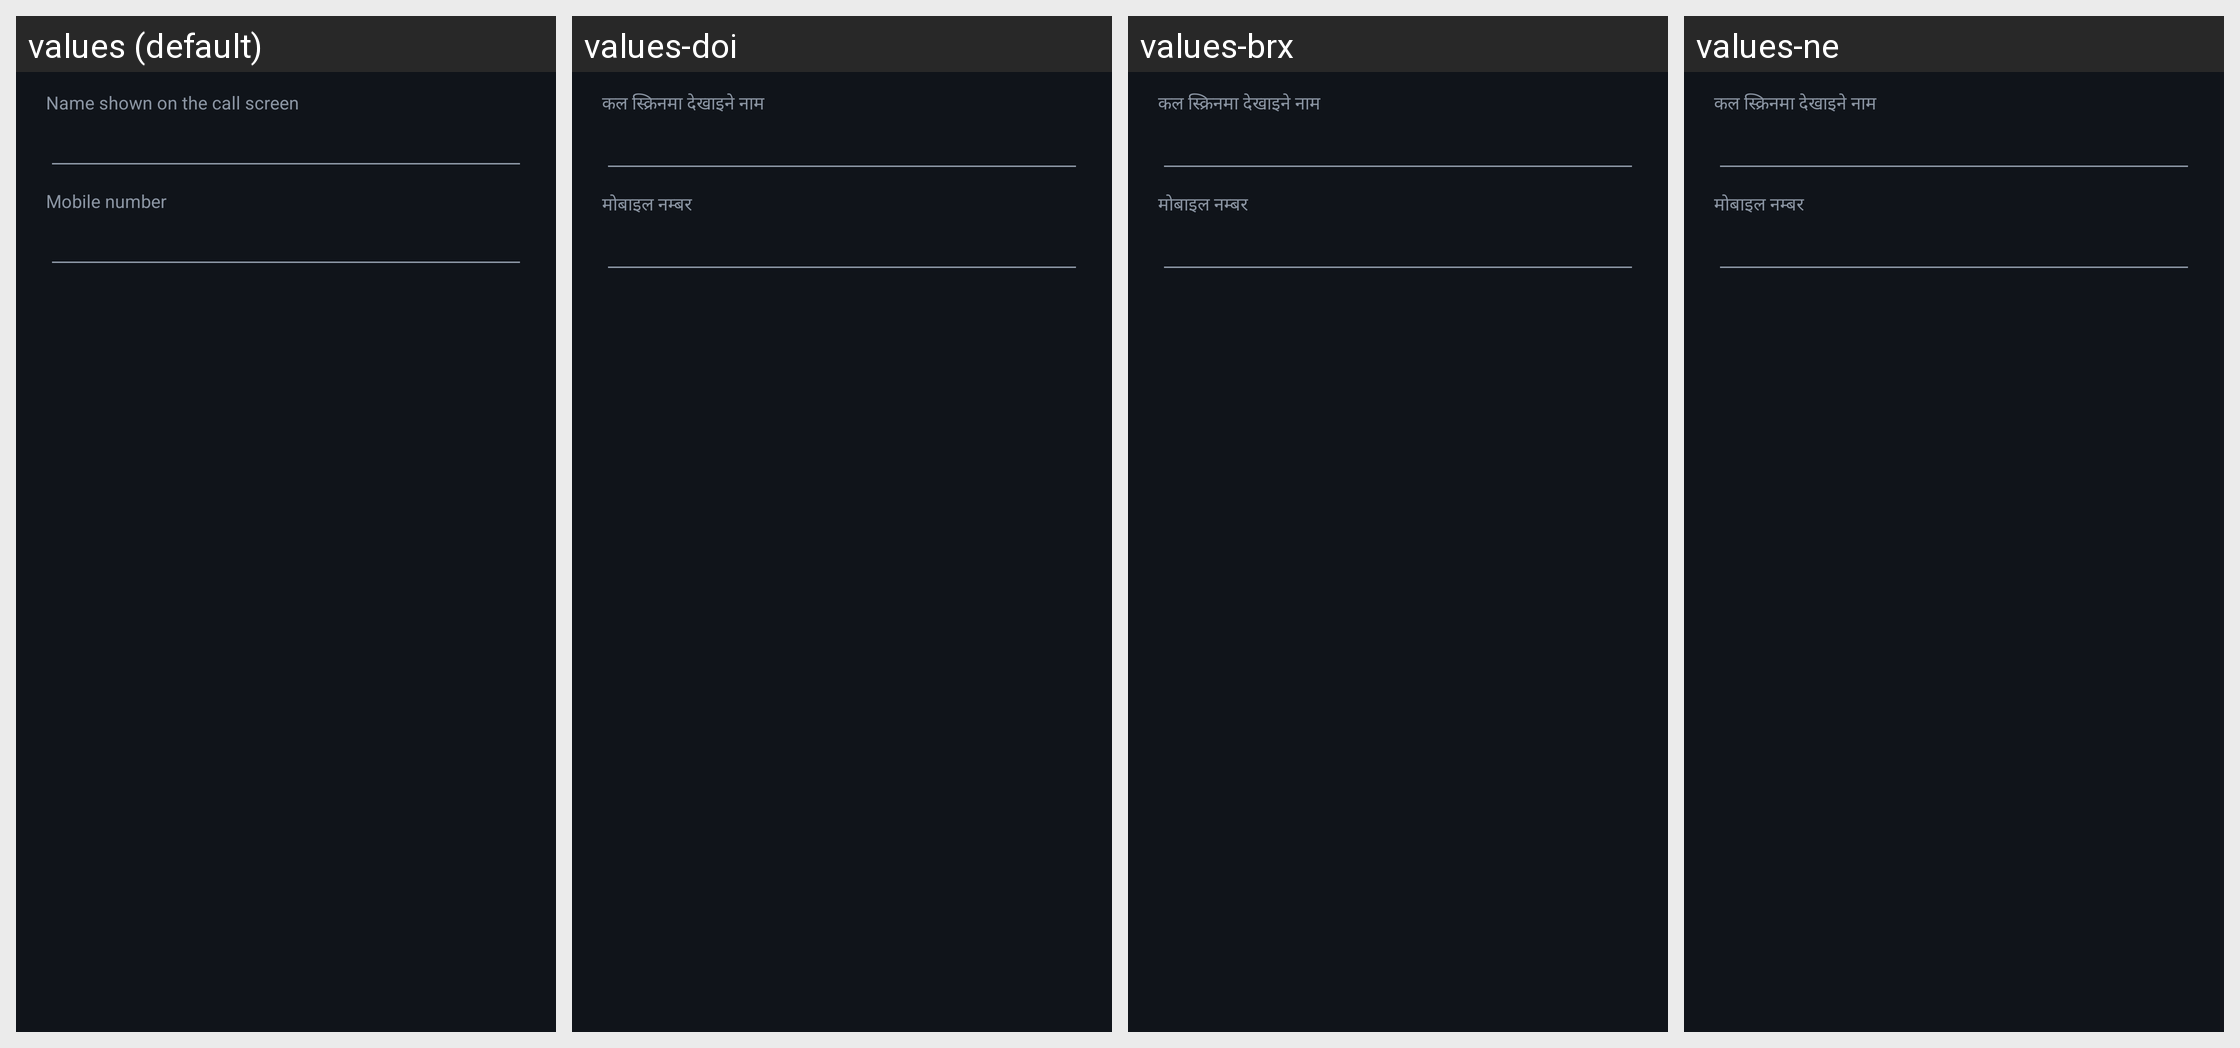

The same Android screen rendered under several of its app's locales, left to right. List the strings drawn on it with the default value and each locale's translation.
Android screen res/layout/dialog_preset.xml rendered under 4 locales, left to right: values (default), values-doi, values-brx, values-ne. Device: Nexus 5 (rendered at 1080×1920; each locale shown at half size, 540×960, under a caption strip naming it); theme AppTheme.
Other locales in the repository, not shown: values-ar, values-as, values-bn, values-gu, values-hi, values-kn, values-ko, values-kok, values-ks, values-mai, values-ml, values-mni, values-mr, values-or, values-pa, values-sa, values-sat, values-sd, values-ta, values-te, values-ur.
Strings drawn on this screen, with the default value and each locale's value (text and hints the layout hard-codes, and strings that could not be matched under every locale, appear in the picture but are not listed):

settings_name_label
  values: Name shown on the call screen
  values-doi: कल स्क्रिनमा देखाइने नाम
  values-brx: कल स्क्रिनमा देखाइने नाम
  values-ne: कल स्क्रिनमा देखाइने नाम

preset_number_label
  values: Mobile number
  values-doi: मोबाइल नम्बर
  values-brx: मोबाइल नम्बर
  values-ne: मोबाइल नम्बर
